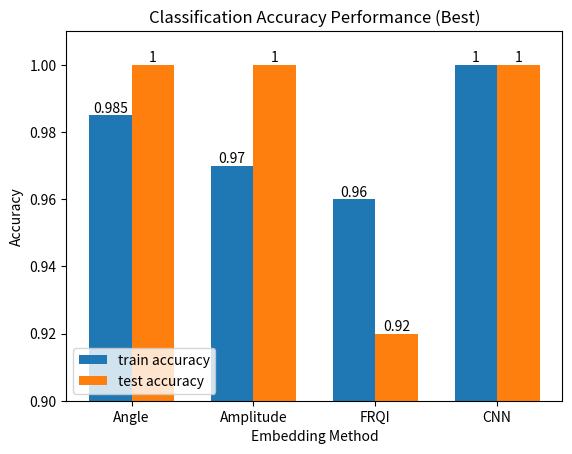

Here is the Python script that generated this plot: (Note: this script raises an exception after producing the figure.)
import matplotlib.pyplot as plt
import numpy as np


x_data = ('Angle', 'Amplitude', 'FRQI', 'CNN')
train_acc = [0.985,0.97,0.96,1]
test_acc = [1,1,0.92,1]
loss=[0.062,0.09,0.19,0.00001]

# plot
fig, ax = plt.subplots()

x=np.arange(len(x_data))
width=0.35
rest1 = ax.bar(x-width/2, train_acc, width,label = 'train accuracy')
rest2 = ax.bar(x+width/2, test_acc, width,label = 'test accuracy')




ax.set_title("Classification Accuracy Performance (Best)")
ax.set_ylabel("Accuracy")
ax.set_xticks(x)
ax.set_xticklabels(x_data)
ax.set_xlabel("Embedding Method")
ax.set_ylim(0.9, 1.01)
ax.legend(loc='lower left')

plt.bar_label(rest1, label_type='edge')
plt.bar_label(rest2, label_type='edge')

plt.show()
fig.savefig(f'data/comparision/accuracy_per.png')
